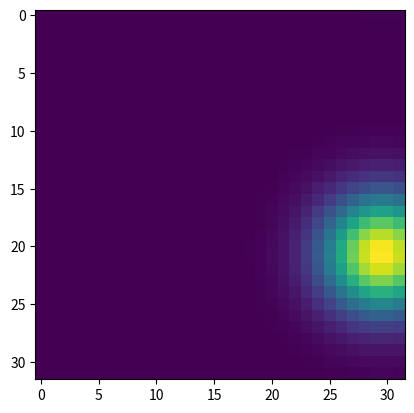
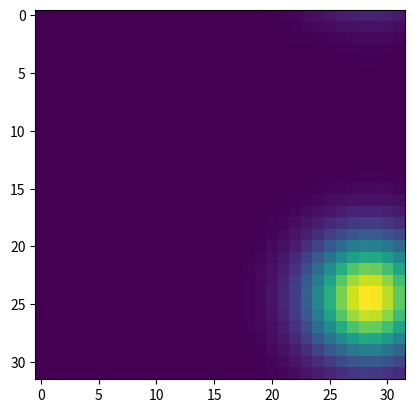
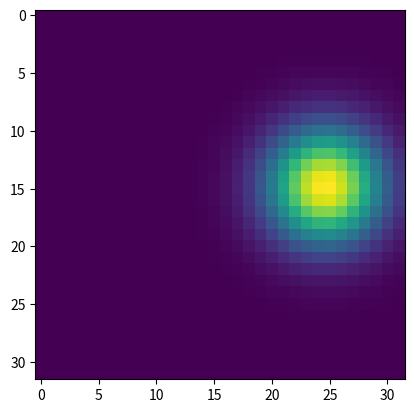
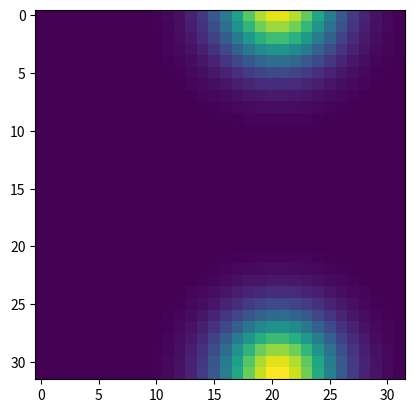
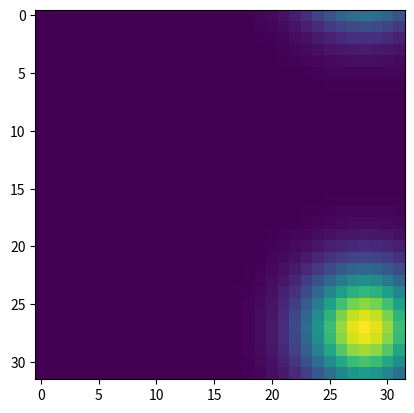
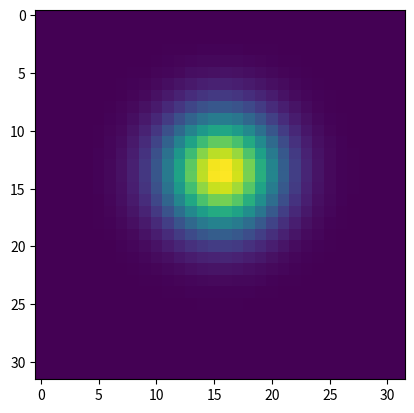
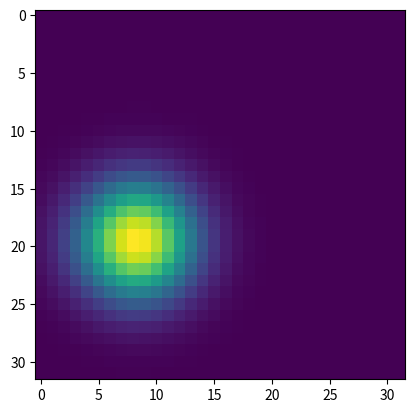
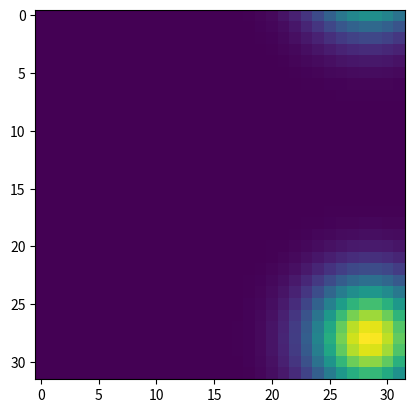
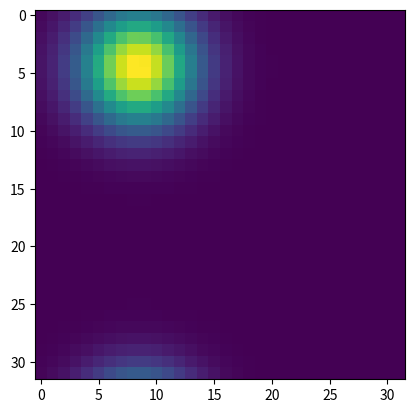
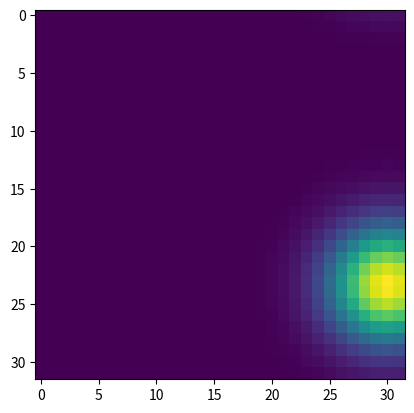
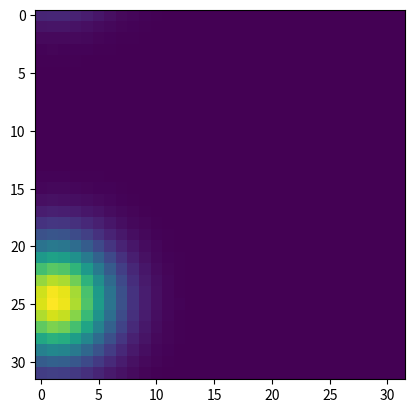
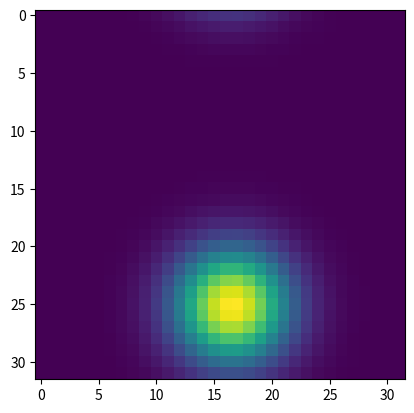
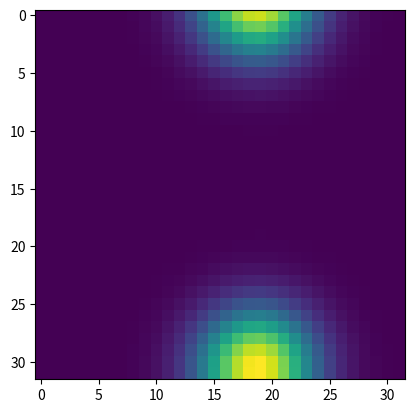
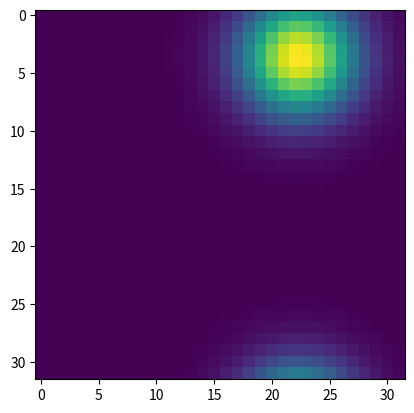
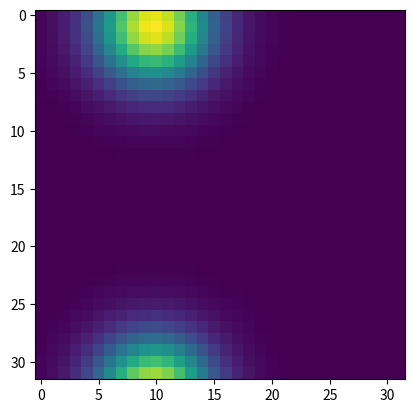
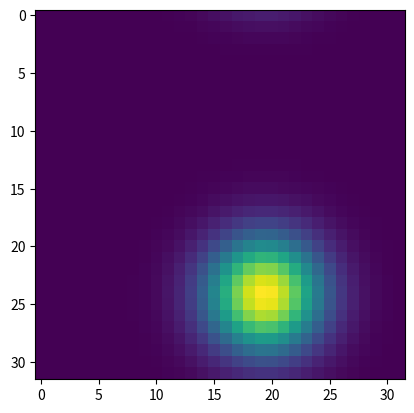

Recreate these plots in Python, in order.
import argparse
import numpy as np
import matplotlib.pyplot as plt

N = 32  # number of rows and columns, images will have N*N pixels

x = np.linspace(-1, 1, N)
y = np.linspace(-1, 1, N)
xx, yy = np.meshgrid(x, y)


def gen_peak(cx, cy, a=1, w=1):
    return a * np.exp(-((xx-cx)**2 + (yy-cy)**2) / (0.1*w))
    

def main(args):
    data = []
    for i in range(100):
        cx = np.random.uniform(-1, 1)
        cy = np.random.uniform(-1/N, 1/N)  # random between two rows
        y_shift = np.random.randint(-N/2, N/2)  # shift by n rows
        a = 1
        w = np.random.uniform(0.1, 2)
        zz = gen_peak(cx, cy)
        zz = np.roll(zz, y_shift, axis=0)
        true_cx = cx  # x-position of center (between -1 and 1)
        true_cy = cy + y_shift / N * 2  # y-position of center (between -1 and 1)
        print(f'true_cy = {true_cy}')
        plt.imshow(zz)
        plt.show()

        data.append(zz)

    # with open(args.output, 'wb') as f:
    #     np.save(f, np.array(data))


if __name__ == '__main__':
    parser = argparse.ArgumentParser()
    parser.add_argument('-o', '--output', type=str, default='data/my_file.npy', help='path to output file')
    main(parser.parse_args())
